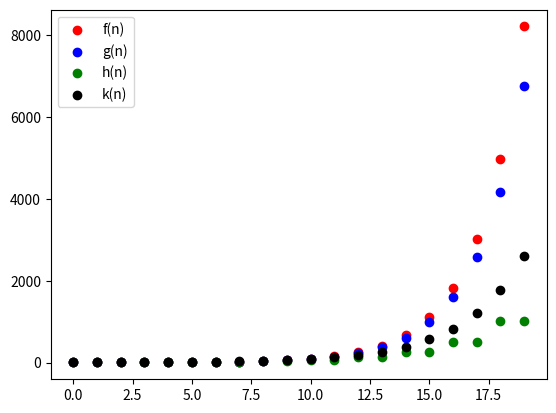

Here is the Python script that generated this plot:
import matplotlib.pyplot as plt


def f(n):
    if n<2:
        return 1
    else:
        return 1.65*f(n-1)
    

def g(n):
    if n<2:
        return 1
    else:
        return g(n-1)+g(n-2)
    

def h(n):
    if n<2:
        return 2
    else:
        return 2*h(n-2)
    

def k(n):
    if n<3:
        return 3
    else:
        return k(n-1)+k(n-3)
    

x=[]
y=[]
z=[]
o=[]
j=[]
for i in range(0,20):
    x.append(f(i))
    y.append(g(i))
    z.append(h(i))
    o.append(k(i))
    j.append(i)


# plt.scatter(j,x,color='red',label='f(n)')
# plt.show()

# plt.scatter(j,y,color='blue',label='g(n)')
# plt.show()

# plt.scatter(j,z,color='green',label='h(n)')
# plt.show()

# plt.scatter(j,o,color='black',label='k(n)')
# plt.show()




plt.scatter(j,x,color='red',label='f(n)')


plt.scatter(j,y,color='blue',label='g(n)')


plt.scatter(j,z,color='green',label='h(n)')


plt.scatter(j,o,color='black',label='k(n)')

plt.legend()
plt.show()

